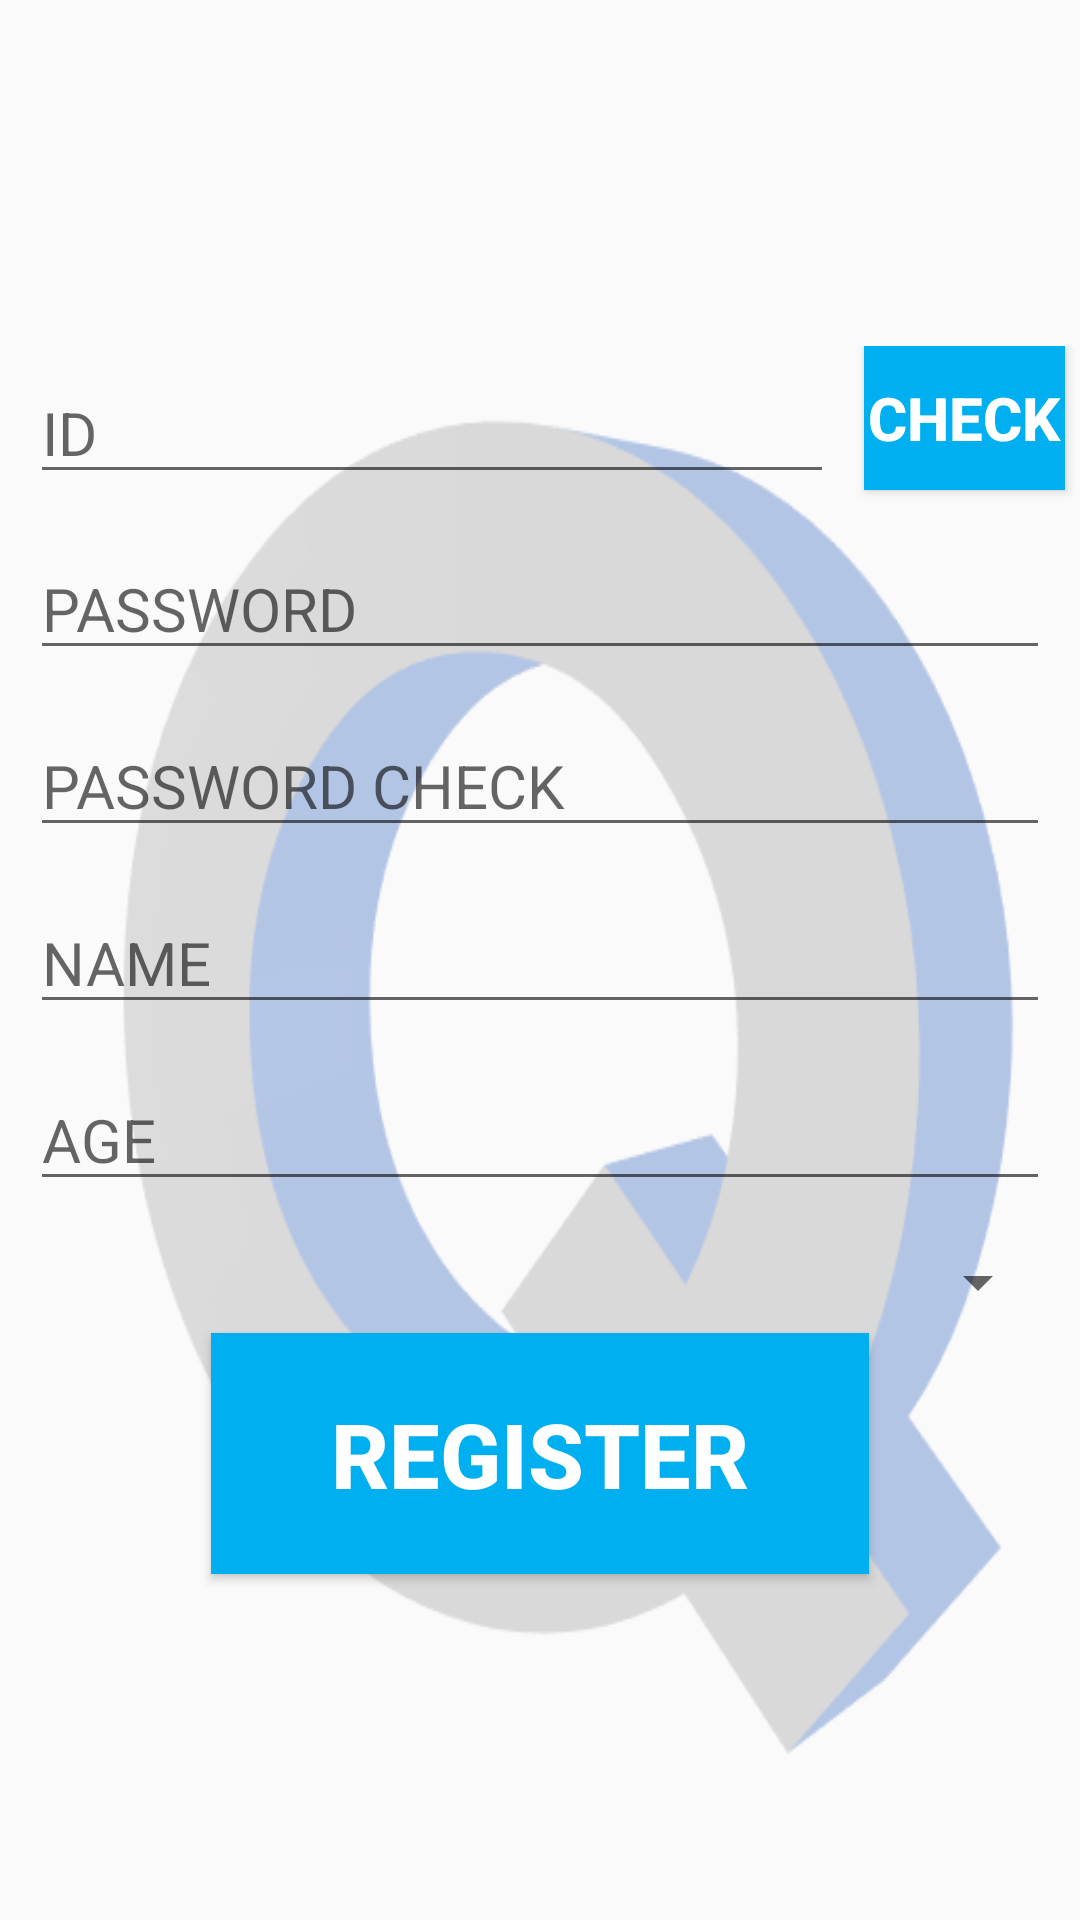

Here is an Android app screen rendered from its layout file. Give the layout XML and the strings, colors and styles it references.
<!-- AndroidManifest.xml: application theme AppTheme -->
<!-- res/layout/activity_register.xml -->
<?xml version="1.0" encoding="utf-8"?>

<LinearLayout xmlns:android="http://schemas.android.com/apk/res/android"
    xmlns:app="http://schemas.android.com/apk/res-auto"
    xmlns:tools="http://schemas.android.com/tools"
    style="@style/Linear"
    android:background="@drawable/q"
    android:gravity="center"
    android:orientation="vertical"
    tools:context=".RegisterActivity">

    <LinearLayout
        android:layout_width="match_parent"
        android:layout_height="wrap_content"
        android:orientation="horizontal">

        <EditText
            android:id="@+id/registerIDText"
            android:layout_width="match_parent"
            android:layout_height="wrap_content"
            android:layout_marginLeft="10dp"
            android:layout_marginTop="5dp"
            android:layout_marginRight="10dp"
            android:layout_marginBottom="10dp"
            android:layout_weight="1"
            android:ems="10"
            android:hint="ID"
            android:inputType="textPersonName"
            android:textSize="20dp" />

        <Button
            android:id="@+id/checkButton"
            android:layout_width="match_parent"
            android:layout_height="wrap_content"
            android:layout_marginRight="5dp"
            android:layout_weight="4"
            android:background="@color/colorPrimary"
            android:text="CHECK"
            android:textColor="#FFFFFF"
            android:textSize="20dp"
            android:textStyle="bold" />
    </LinearLayout>

    <EditText
        android:id="@+id/registerPasswordText"
        android:layout_width="match_parent"
        android:layout_height="wrap_content"
        android:layout_marginLeft="10dp"
        android:layout_marginTop="5dp"
        android:layout_marginRight="10dp"
        android:layout_marginBottom="10dp"
        android:ems="10"
        android:hint="PASSWORD"
        android:inputType="textPassword"
        android:textSize="20dp" />

    <EditText
        android:id="@+id/registerPasswordCheck"
        android:layout_width="match_parent"
        android:layout_height="wrap_content"
        android:layout_marginLeft="10dp"
        android:layout_marginTop="5dp"
        android:layout_marginRight="10dp"
        android:layout_marginBottom="10dp"
        android:ems="10"
        android:hint="PASSWORD CHECK"
        android:inputType="textPassword"
        android:textSize="20dp" />

    <EditText
        android:id="@+id/registerNameText"
        android:layout_width="match_parent"
        android:layout_height="wrap_content"
        android:layout_marginLeft="10dp"
        android:layout_marginTop="5dp"
        android:layout_marginRight="10dp"
        android:layout_marginBottom="10dp"
        android:ems="10"
        android:hint="NAME"
        android:textSize="20dp" />

    <EditText
        android:id="@+id/registerAgeText"
        android:layout_width="match_parent"
        android:layout_height="wrap_content"
        android:layout_marginLeft="10dp"
        android:layout_marginTop="5dp"
        android:layout_marginRight="10dp"
        android:layout_marginBottom="10dp"
        android:ems="10"
        android:hint="AGE"
        android:inputType="number"
        android:textSize="20dp" />

    <Spinner
        android:id="@+id/createQuestionSpinner"
        android:layout_width="match_parent"
        android:layout_height="wrap_content"
        android:layout_marginLeft="10dp"
        android:layout_marginTop="5dp"
        android:layout_marginRight="10dp"
        android:layout_marginBottom="5dp" />

    <Button
        android:id="@+id/registerButton"
        android:layout_width="wrap_content"
        android:layout_height="wrap_content"
        android:background="@color/colorPrimary"
        android:paddingLeft="40dp"
        android:paddingTop="20dp"
        android:paddingRight="40dp"
        android:paddingBottom="20dp"
        android:text="REGISTER"
        android:textColor="#FFFFFF"
        android:textSize="30dp"
        android:textStyle="bold" />
</LinearLayout>
<!-- resources referenced by this layout -->
<resources>
  <color name="colorPrimary">#00AFEF</color>
  <!-- drawable q: png bitmap (drawable, 11914 bytes) -->
  <style name="Linear">
          <item name="android:layout_width">match_parent</item>
          <item name="android:layout_height">match_parent</item>
      </style>
  <style name="AppTheme" parent="Theme.AppCompat.Light.NoActionBar">
          
          <item name="colorPrimary">@color/colorPrimary</item>
          <item name="colorPrimaryDark">@color/colorPrimaryDark</item>
          <item name="colorAccent">@color/colorAccent</item>
      </style>
  <color name="colorPrimaryDark">#FFFFFF</color>
  <color name="colorAccent">#0080C0</color>
</resources>
